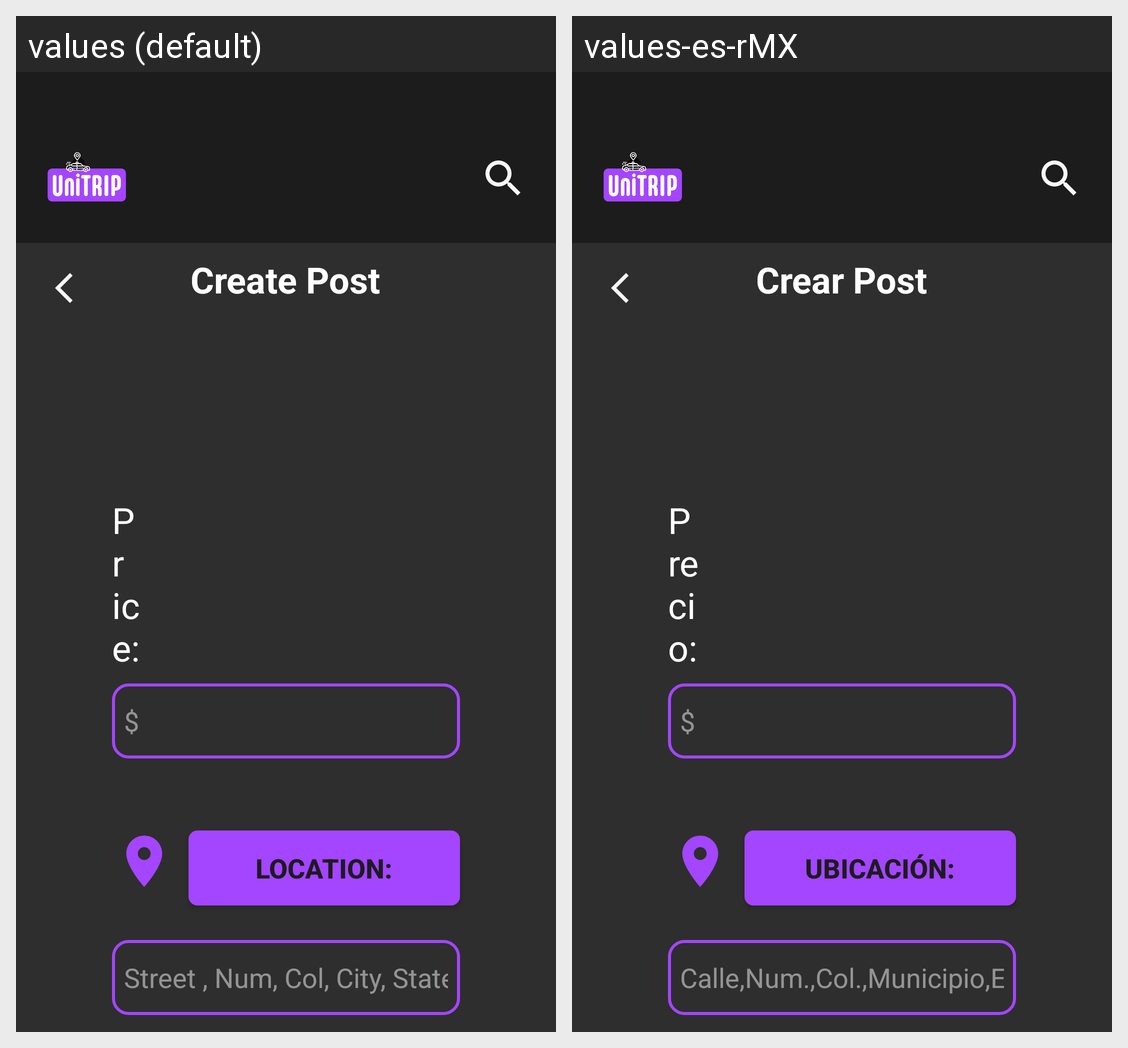

Here is an Android app screen in its default locale and in the app's own translations. Write out the translated-string differences for the strings that appear on this screen.
Android screen res/layout/fragment_post_last.xml rendered under 2 locales, left to right: values (default), values-es-rMX. Device: Nexus 5 (rendered at 1080×1920; each locale shown at half size, 540×960, under a caption strip naming it); theme Theme.UniTrip.
Strings drawn on this screen, with the default value and each locale's value (text and hints the layout hard-codes, and strings that could not be matched under every locale, appear in the picture but are not listed):

titleCreatePost
  values: Create Post
  values-es-rMX: Crear Post

priceTxtLay
  values: Price:
  values-es-rMX: Precio:

textLocationBtn
  values: Location:
  values-es-rMX: Ubicación:

locationBtn
  values: Street , Num, Col, City, State
  values-es-rMX: Calle,Num.,Col.,Municipio,Estado
